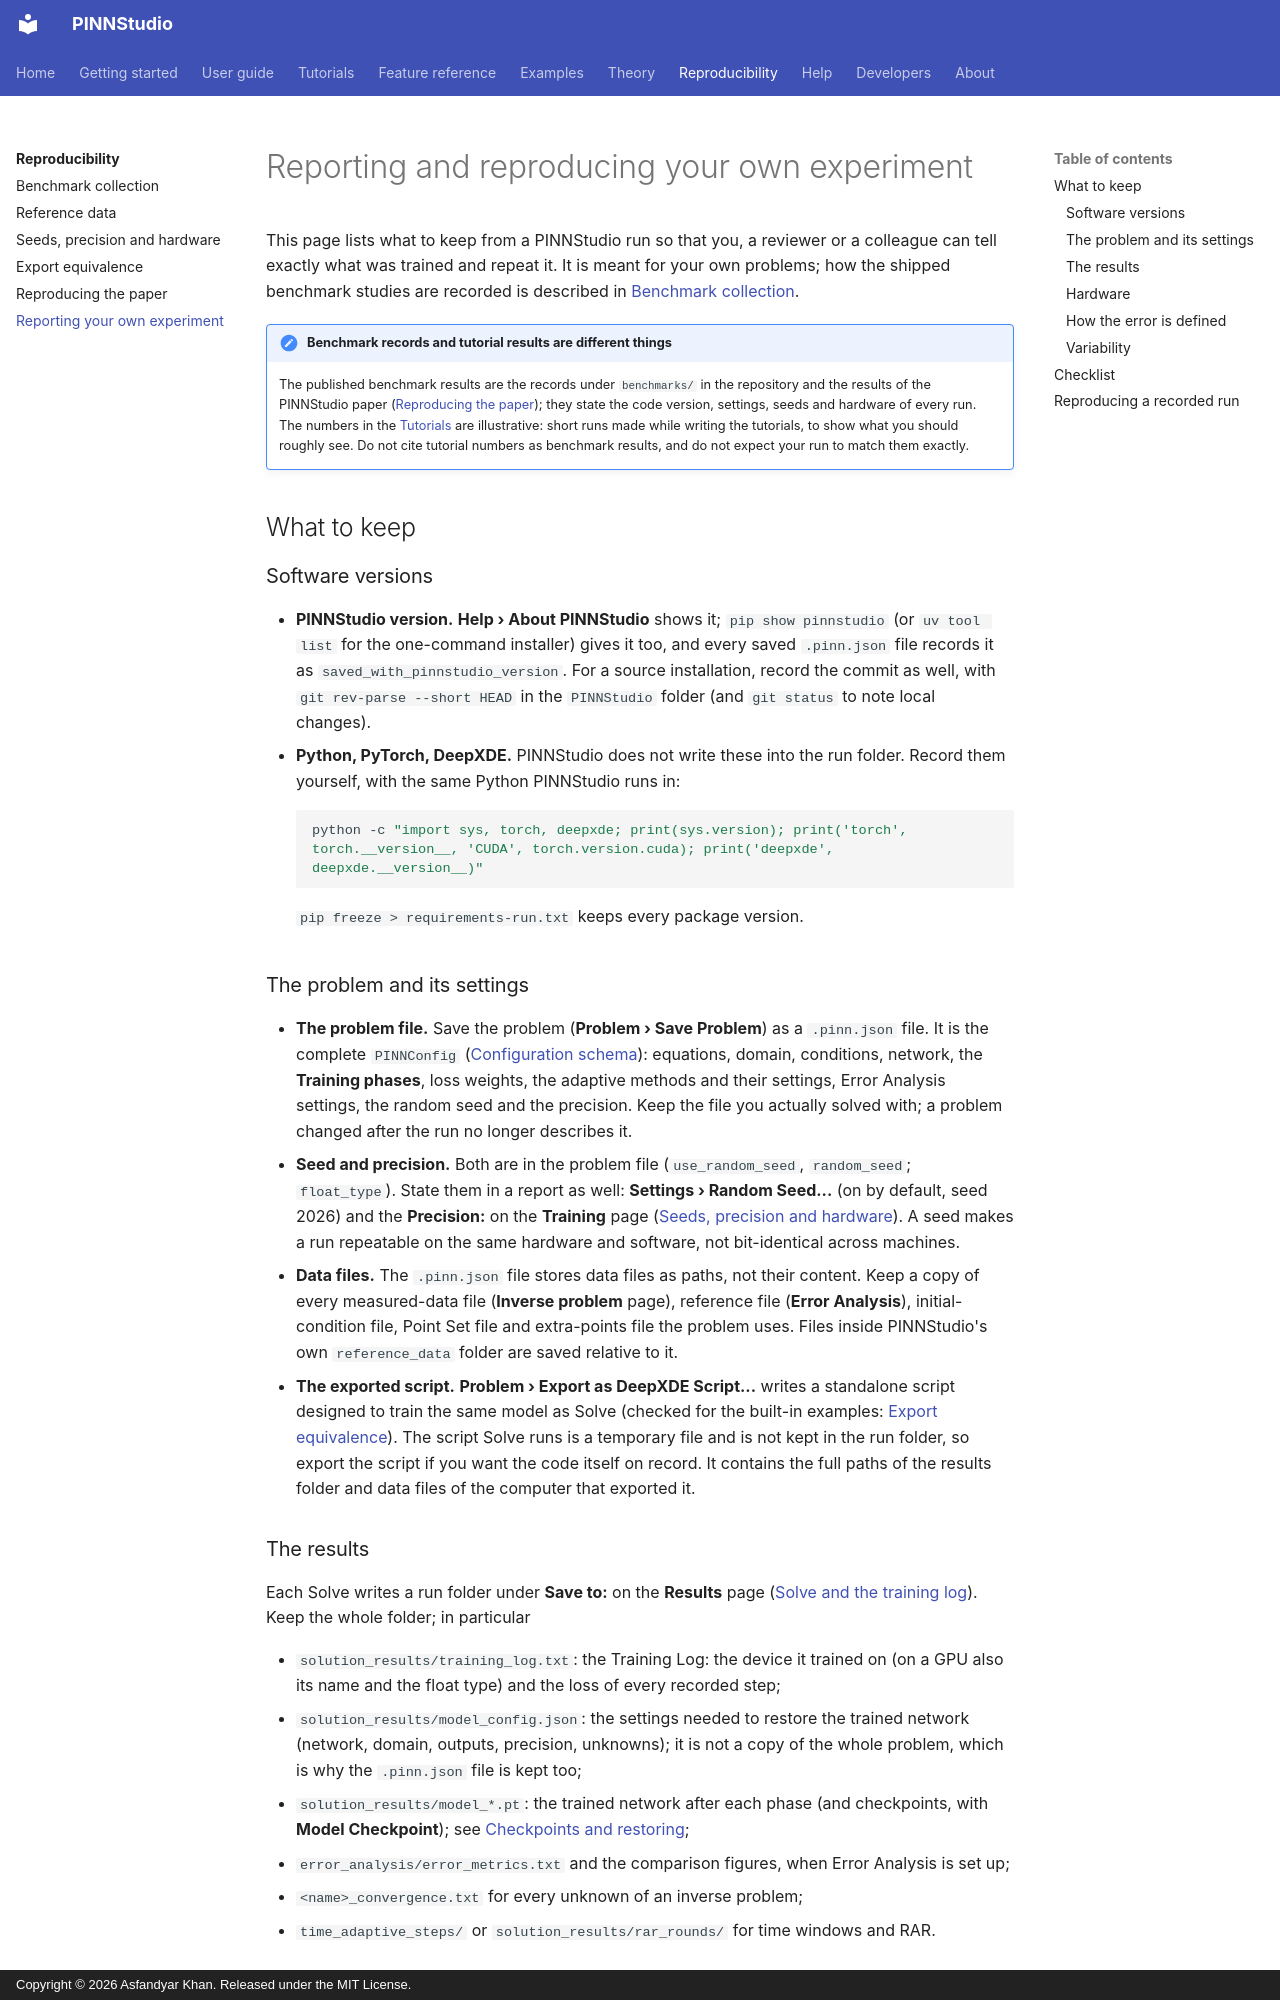

repository: AsfandyarKhan72/PINNStudio · page: reproducibility/own-experiments/index.html · generator: mkdocs · copyright: Copyright © 2026 Asfandyar Khan. Released under the MIT License.

# Reporting and reproducing your own experiment

This page lists what to keep from a PINNStudio run so that you, a reviewer or a colleague can tell exactly what was
trained and repeat it. It is meant for your own problems; how the shipped benchmark studies are recorded is
described in [Benchmark collection](benchmarks.md).

!!! note "Benchmark records and tutorial results are different things"
    The published benchmark results are the records under `benchmarks/` in the repository and the results of the
    PINNStudio paper ([Reproducing the paper](paper.md)); they state the code version, settings, seeds and
    hardware of every run. The numbers in the [Tutorials](../tutorials/index.md) are illustrative: short runs made
    while writing the tutorials, to show what you should roughly see. Do not cite tutorial numbers as benchmark
    results, and do not expect your run to match them exactly.

## What to keep

### Software versions

- **PINNStudio version.** **Help › About PINNStudio** shows it; `pip show pinnstudio` (or `uv tool list` for the
  one-command installer) gives it too, and every saved `.pinn.json` file records it as
  `saved_with_pinnstudio_version`. For a source installation, record the commit as well, with
  `git rev-parse --short HEAD` in the `PINNStudio` folder (and `git status` to note local changes).
- **Python, PyTorch, DeepXDE.** PINNStudio does not write these into the run folder. Record them yourself, with the
  same Python PINNStudio runs in:

    ```bash
    python -c "import sys, torch, deepxde; print(sys.version); print('torch', torch.__version__, 'CUDA', torch.version.cuda); print('deepxde', deepxde.__version__)"
    ```

    `pip freeze > requirements-run.txt` keeps every package version.

### The problem and its settings

- **The problem file.** Save the problem (**Problem › Save Problem**) as a `.pinn.json` file. It is the complete
  `PINNConfig` ([Configuration schema](../developer/config.md)): equations, domain, conditions, network, the
  **Training phases**, loss weights, the adaptive methods and their settings, Error Analysis settings, the random
  seed and the precision. Keep the file you actually solved with; a problem changed after the run no longer
  describes it.
- **Seed and precision.** Both are in the problem file (`use_random_seed`, `random_seed`; `float_type`). State them
  in a report as well: **Settings › Random Seed...** (on by default, seed 2026) and the **Precision:** on the
  **Training** page ([Seeds, precision and hardware](environment.md)). A seed makes a run repeatable on the same
  hardware and software, not bit-identical across machines.
- **Data files.** The `.pinn.json` file stores data files as paths, not their content. Keep a copy of every
  measured-data file (**Inverse problem** page), reference file (**Error Analysis**), initial-condition file, Point
  Set file and extra-points file the problem uses. Files inside PINNStudio's own `reference_data` folder are saved
  relative to it.
- **The exported script.** **Problem › Export as DeepXDE Script...** writes a standalone script designed to train the
  same model as Solve (checked for the built-in examples: [Export equivalence](export-equivalence.md)). The script Solve runs is a temporary file and is not kept in
  the run folder, so export the script if you want the code itself on record. It contains the full paths of the
  results folder and data files of the computer that exported it.
